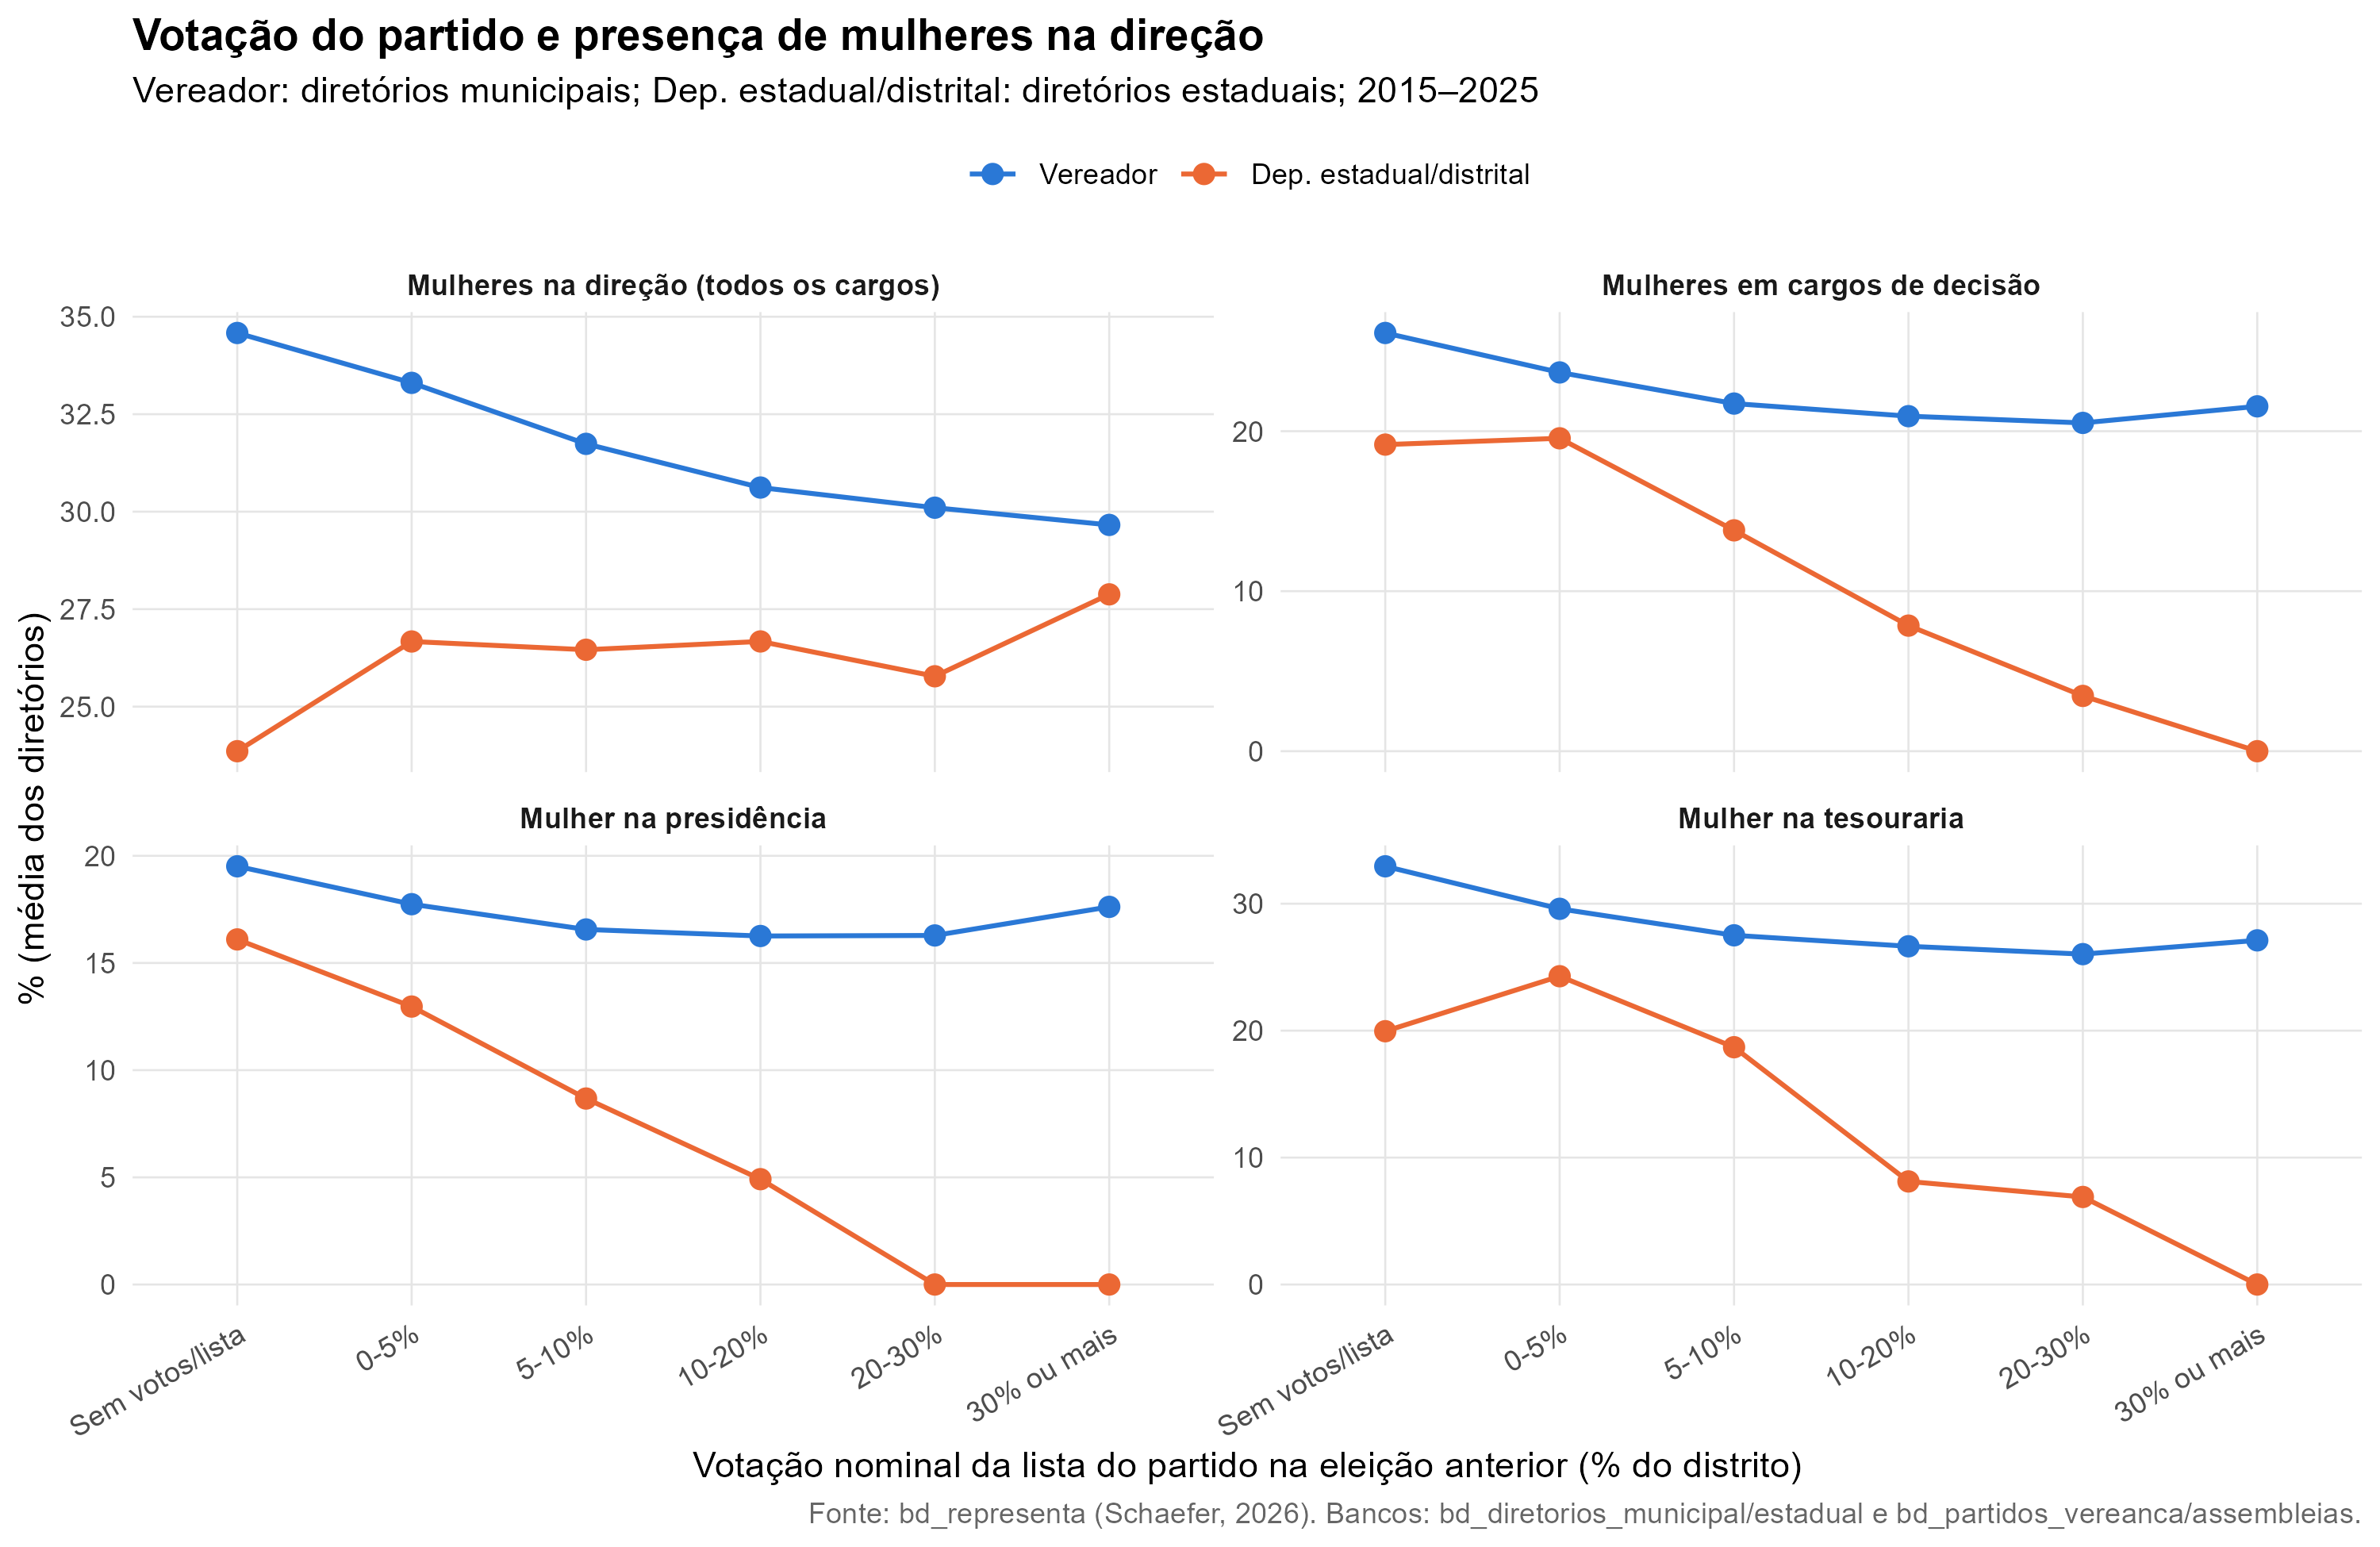

Data behind this chart, as committed beside it:
cargo_rot; faixa; Mulheres na direção (todos os cargos); Mulheres em cargos de decisão; Mulher na presidência; Mulher na tesouraria
Vereador; Sem votos/lista; 34.58; 26.14; 19.51; 32.95
Vereador; 0-5%; 33.3; 23.67; 17.74; 29.6
Vereador; 5-10%; 31.74; 21.73; 16.56; 27.51
Vereador; 10-20%; 30.62; 20.94; 16.26; 26.65
Vereador; 20-30%; 30.1; 20.52; 16.28; 26.03
Vereador; 30% ou mais; 29.66; 21.55; 17.62; 27.11
Dep. estadual/distrital; Sem votos/lista; 23.86; 19.16; 16.1; 19.95
Dep. estadual/distrital; 0-5%; 26.67; 19.56; 12.97; 24.29
Dep. estadual/distrital; 5-10%; 26.46; 13.8; 8.676; 18.69
Dep. estadual/distrital; 10-20%; 26.67; 7.848; 4.915; 8.12
Dep. estadual/distrital; 20-30%; 25.78; 3.454; 0; 6.897
Dep. estadual/distrital; 30% ou mais; 27.88; 0; 0; 0
